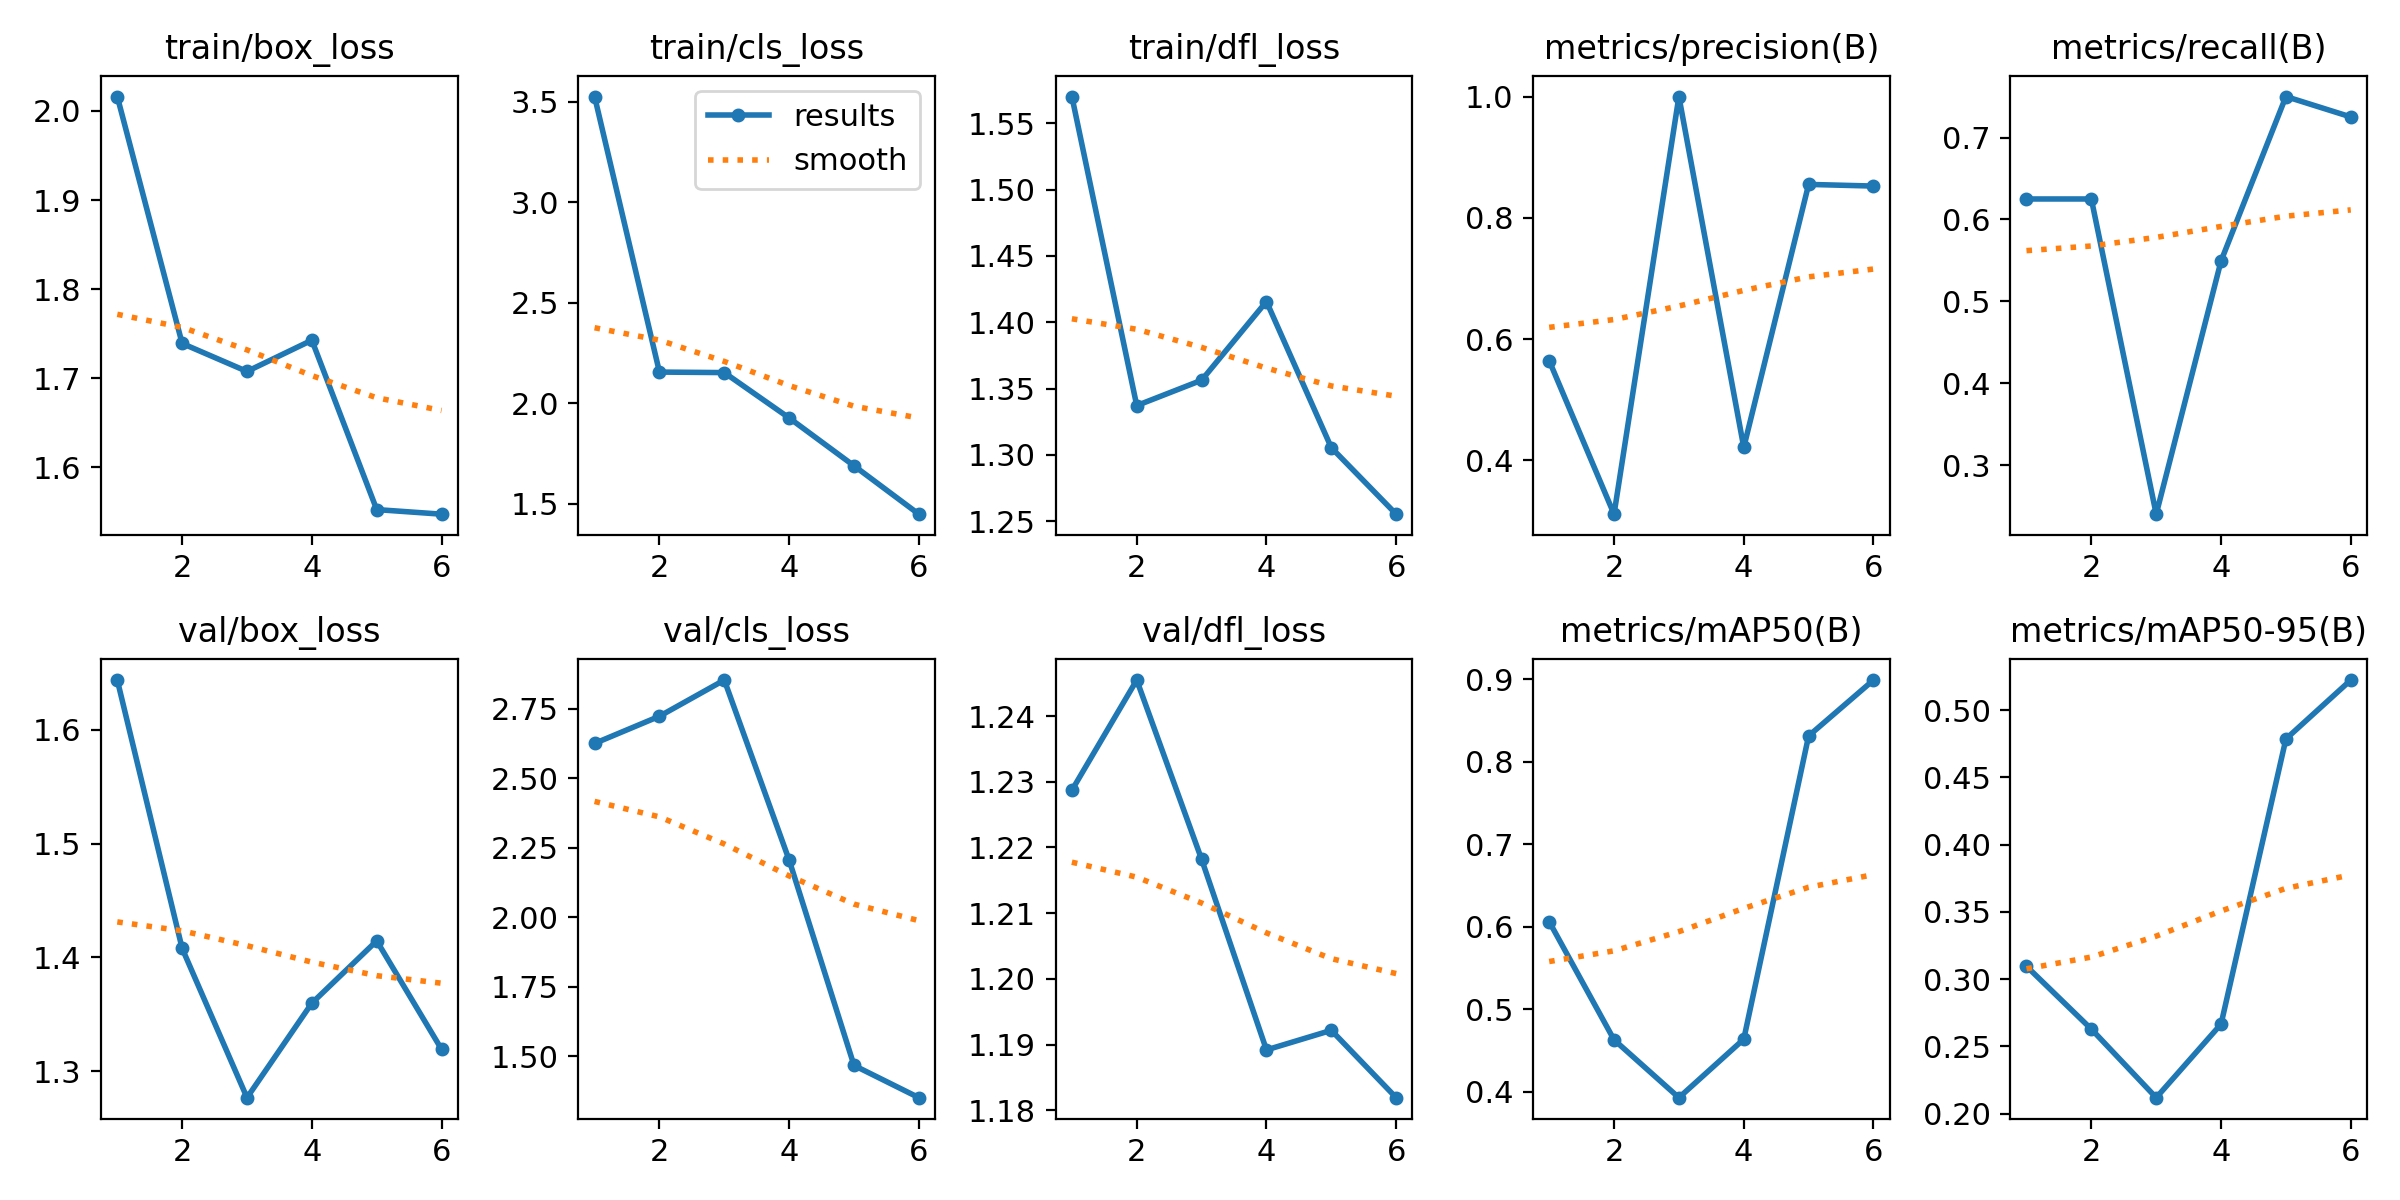

The file beside this chart, header and first rows:
epoch, time, train/box_loss, train/cls_loss, train/dfl_loss, metrics/precision(B), metrics/recall(B), metrics/mAP50(B), metrics/mAP50-95(B), val/box_loss, val/cls_loss, val/dfl_loss, lr/pg0, lr/pg1, lr/pg2
1, 10.75, 2.016, 3.526, 1.57, 0.5645, 0.625, 0.606, 0.3096, 1.644, 2.626, 1.229, 0.00015, 0.00015, 0.00015
2, 26.45, 1.739, 2.156, 1.337, 0.3114, 0.625, 0.4627, 0.2629, 1.408, 2.723, 1.245, 0.0002645, 0.0002645, 0.0002645
3, 40.84, 1.708, 2.153, 1.356, 1, 0.2404, 0.3926, 0.2119, 1.277, 2.854, 1.218, 0.0003239, 0.0003239, 0.0003239
4, 54.81, 1.743, 1.928, 1.416, 0.4215, 0.5494, 0.4634, 0.2666, 1.36, 2.206, 1.189, 0.0003283, 0.0003283, 0.0003283
5, 69.44, 1.553, 1.69, 1.305, 0.8551, 0.75, 0.8312, 0.4785, 1.415, 1.466, 1.192, 0.0002777, 0.0002777, 0.0002777
6, 83.66, 1.547, 1.449, 1.255, 0.8524, 0.7251, 0.8989, 0.5223, 1.319, 1.35, 1.182, 0.0001721, 0.0001721, 0.0001721
